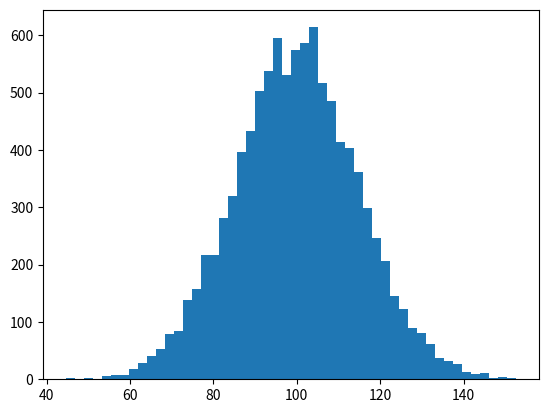

The matplotlib source for this figure: (Note: this script raises an exception after producing the figure.)
import numpy as np
import matplotlib.pyplot as plt
mu, sigma = 100, 15
x = mu + sigma * np.random.randn(10000)
n, bins, patches = plt.hist(x, 50, normed=1, facecolor='g', alpha=0.75)
plt.xlabel('Smarts')
plt.ylabel('Probability')
plt.title('Histogram of IQ')
plt.text(60, .025, r'$\mu=100,\ \sigma=15$')
plt.axis([40, 160, 0, 0.03])
plt.grid(True)
